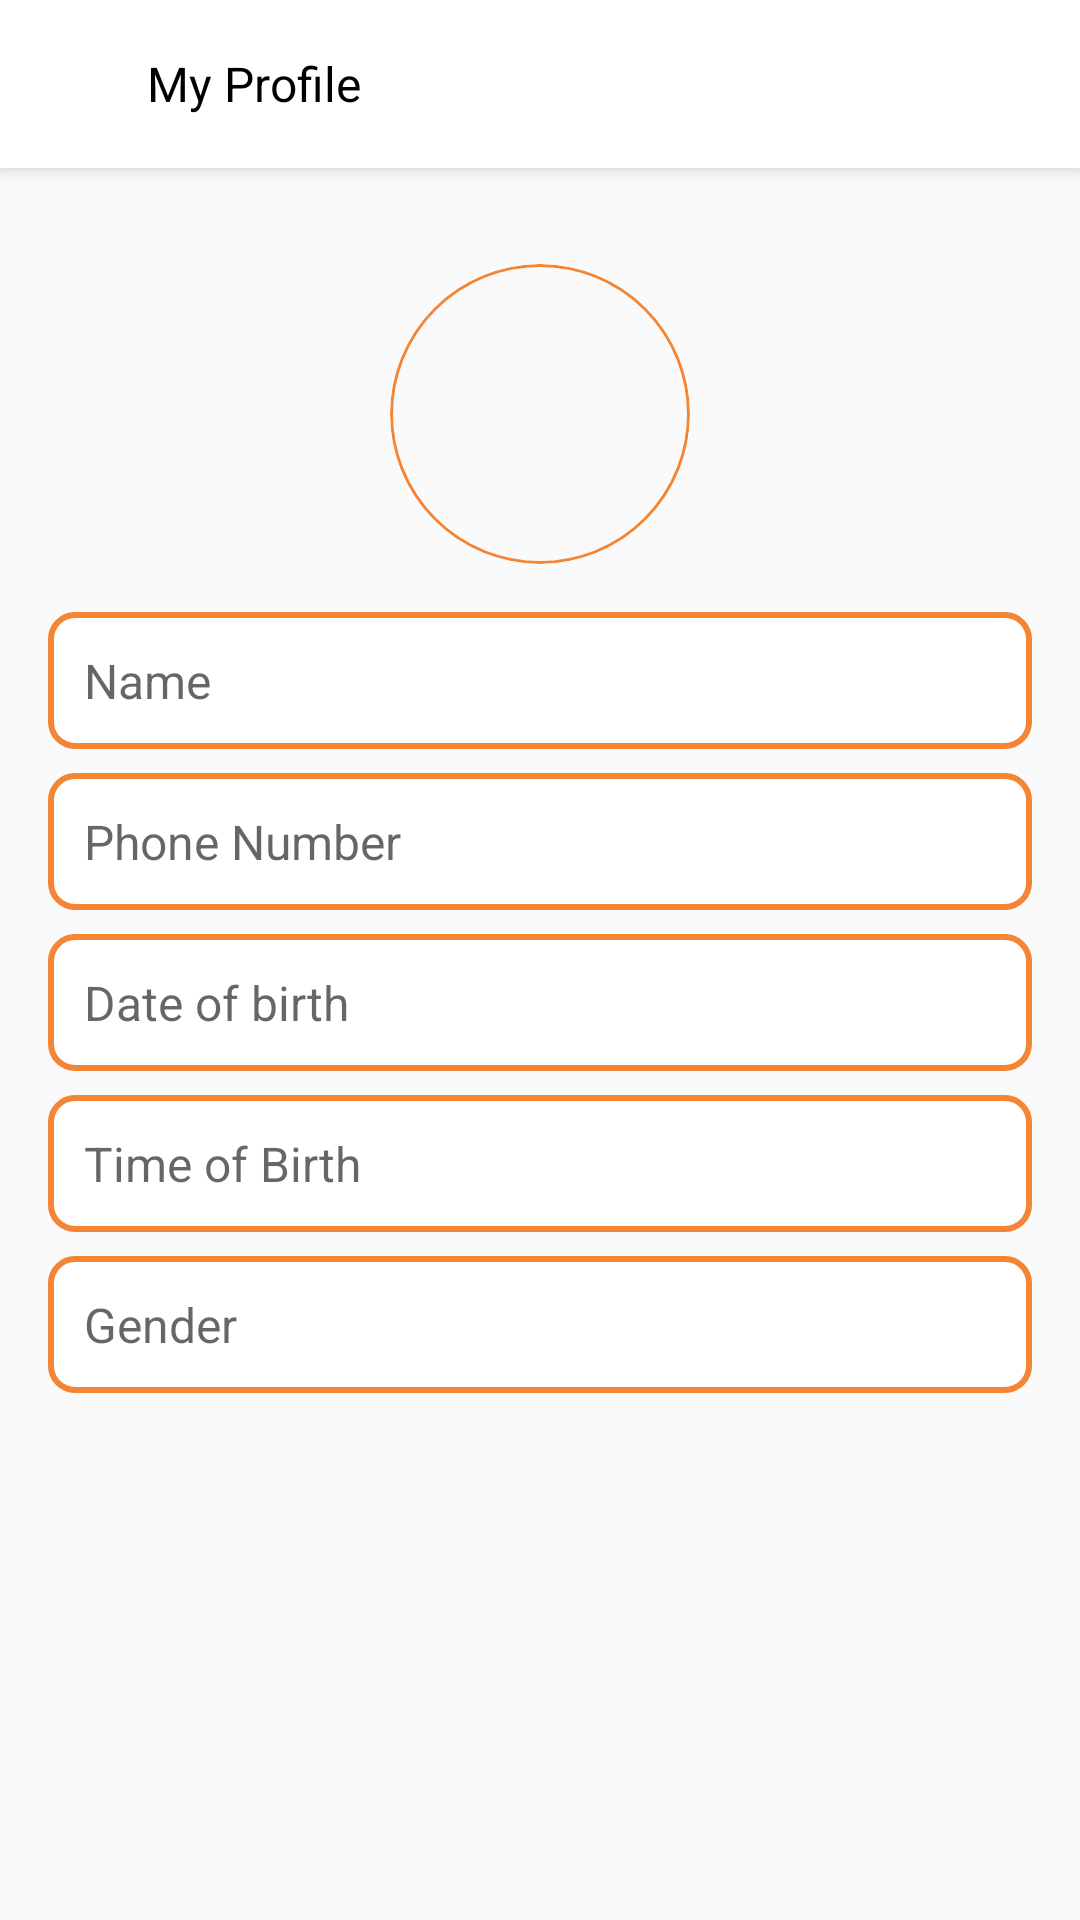

Here is an Android app screen rendered from its layout file. Give the layout XML and the strings, colors and styles it references.
<!-- AndroidManifest.xml: application theme Theme.Iastro -->
<!-- res/layout/activity_edit_profile.xml -->
<layout xmlns:android="http://schemas.android.com/apk/res/android"
    xmlns:app="http://schemas.android.com/apk/res-auto">

    <androidx.coordinatorlayout.widget.CoordinatorLayout
        android:layout_width="match_parent"
        android:layout_height="match_parent">

        <androidx.appcompat.widget.Toolbar
            android:id="@+id/toolbar"
            android:layout_width="match_parent"
            android:layout_height="?attr/actionBarSize"
            android:background="@color/white"
            android:elevation="@dimen/dp_4"
            app:titleTextColor="@color/black">

            <ImageView
                android:id="@+id/toolbar_image"
                android:layout_width="25dp"
                android:layout_height="25dp"
                android:layout_marginEnd="8dp"
                android:scaleType="centerCrop"
                android:src="@drawable/back"
                android:visibility="visible" />

            <TextView
                android:id="@+id/toolbar_title"
                android:layout_width="wrap_content"
                android:layout_height="wrap_content"
                android:text="My Profile"
                android:textColor="@color/black"
                android:textSize="16sp" />

        </androidx.appcompat.widget.Toolbar>

        
        <androidx.core.widget.NestedScrollView
            android:layout_width="match_parent"
            android:layout_height="match_parent"
            android:layout_marginTop="?attr/actionBarSize"
            android:fillViewport="true"
            android:padding="@dimen/dp_16">

            <androidx.constraintlayout.widget.ConstraintLayout
                android:layout_width="match_parent"
                android:layout_height="match_parent">

                
                <ImageView
                    android:id="@+id/iv_profile_picture"
                    android:layout_width="100dp"
                    android:layout_height="100dp"
                    android:layout_marginTop="16dp"
                    android:layout_marginBottom="16dp"
                    android:adjustViewBounds="true"
                    android:background="@drawable/circular_image_background"
                    android:clipToOutline="true"
                    android:contentDescription="Profile Picture"
                    android:scaleType="centerCrop"
                    android:src="@drawable/user"
                    app:layout_constraintEnd_toEndOf="parent"
                    app:layout_constraintStart_toStartOf="parent"
                    app:layout_constraintTop_toTopOf="parent" />

                
                <EditText
                    android:id="@+id/et_name"
                    android:layout_width="0dp"
                    android:layout_height="wrap_content"
                    android:layout_marginTop="@dimen/dp_16"
                    android:background="@drawable/edit_text_background"
                    android:enabled="false"
                    android:hint="Name"
                    android:inputType="textPersonName"
                    android:padding="12dp"
                    android:textColor="@color/black"
                    android:textSize="16sp"
                    app:layout_constraintEnd_toEndOf="parent"
                    app:layout_constraintStart_toStartOf="parent"
                    app:layout_constraintTop_toBottomOf="@id/iv_profile_picture" />

                
                <EditText
                    android:id="@+id/et_phone"
                    android:layout_width="0dp"
                    android:layout_height="wrap_content"
                    android:layout_marginTop="@dimen/dp_8"
                    android:background="@drawable/edit_text_background"
                    android:enabled="false"
                    android:hint="Phone Number"
                    android:inputType="text"
                    android:padding="12dp"
                    android:textColor="@color/black"
                    android:textSize="16sp"
                    app:layout_constraintEnd_toEndOf="parent"
                    app:layout_constraintStart_toStartOf="parent"
                    app:layout_constraintTop_toBottomOf="@id/et_name" />

                
                <EditText
                    android:id="@+id/et_dob"
                    android:layout_width="0dp"
                    android:layout_height="wrap_content"
                    android:layout_marginTop="@dimen/dp_8"
                    android:background="@drawable/edit_text_background"
                    android:enabled="false"
                    android:hint="Date of birth"
                    android:inputType="number"
                    android:padding="12dp"
                    android:textColor="@color/black"
                    android:textSize="16sp"
                    app:layout_constraintEnd_toEndOf="parent"
                    app:layout_constraintStart_toStartOf="parent"
                    app:layout_constraintTop_toBottomOf="@id/et_phone" />

                
                <EditText
                    android:id="@+id/et_time"
                    android:layout_width="0dp"
                    android:layout_height="wrap_content"
                    android:layout_marginTop="@dimen/dp_8"
                    android:background="@drawable/edit_text_background"
                    android:enabled="false"
                    android:hint="Time of Birth"
                    android:inputType="text"
                    android:padding="12dp"
                    android:textColor="@color/black"
                    android:textSize="16sp"
                    app:layout_constraintEnd_toEndOf="parent"
                    app:layout_constraintStart_toStartOf="parent"
                    app:layout_constraintTop_toBottomOf="@id/et_dob" />

                
                <EditText
                    android:id="@+id/et_gender"
                    android:layout_width="0dp"
                    android:layout_height="wrap_content"
                    android:layout_marginTop="@dimen/dp_8"
                    android:background="@drawable/edit_text_background"
                    android:enabled="false"
                    android:gravity="top"
                    android:hint="Gender"
                    android:inputType="text"
                    android:padding="12dp"
                    android:textColor="@color/black"
                    android:textSize="16sp"
                    app:layout_constraintEnd_toEndOf="parent"
                    app:layout_constraintStart_toStartOf="parent"
                    app:layout_constraintTop_toBottomOf="@id/et_time" />

                
                <EditText
                    android:id="@+id/et_email"
                    android:layout_width="0dp"
                    android:layout_height="wrap_content"
                    android:layout_marginTop="@dimen/dp_8"
                    android:background="@drawable/edit_text_background"
                    android:enabled="false"
                    android:gravity="top"
                    android:hint="Email"
                    android:inputType="textEmailAddress"
                    android:padding="12dp"
                    android:textColor="@color/black"
                    android:textSize="16sp"
                    android:visibility="gone"
                    app:layout_constraintEnd_toEndOf="parent"
                    app:layout_constraintStart_toStartOf="parent"
                    app:layout_constraintTop_toBottomOf="@id/et_gender" />

                
                <Button
                    android:id="@+id/btn_save"
                    android:layout_width="0dp"
                    android:layout_height="wrap_content"
                    android:layout_marginTop="@dimen/dp_16"
                    android:background="@drawable/button_background"
                    android:enabled="false"
                    android:text="Save"
                    android:textColor="@color/white"
                    android:visibility="gone"
                    app:layout_constraintEnd_toEndOf="parent"
                    app:layout_constraintStart_toStartOf="parent"
                    app:layout_constraintTop_toBottomOf="@id/et_email" />

            </androidx.constraintlayout.widget.ConstraintLayout>

        </androidx.core.widget.NestedScrollView>

    </androidx.coordinatorlayout.widget.CoordinatorLayout>
</layout>
<!-- resources referenced by this layout -->
<resources>
  <color name="black">#FF000000</color>
  <color name="white">#FFFFFFFF</color>
  <dimen name="dp_16">16dp</dimen>
  <dimen name="dp_4">4dp</dimen>
  <dimen name="dp_8">8dp</dimen>
  <!-- drawable button_background (drawable) -->
  <shape xmlns:android="http://schemas.android.com/apk/res/android">
      
      <solid android:color="#F48534" />
  
      
      <corners android:radius="8dp" />
  
      
      <padding
          android:left="16dp"
          android:top="8dp"
          android:right="16dp"
          android:bottom="8dp" />
  </shape>
  <!-- drawable circular_image_background (drawable) -->
  <layer-list xmlns:android="http://schemas.android.com/apk/res/android">
      <item>
          <shape android:shape="oval">
              <solid android:color="@android:color/transparent" /> 
              <stroke
                  android:width="1dp"
                  android:color="@color/orange" /> 
          </shape>
      </item>
  </layer-list>
  <!-- drawable edit_text_background (drawable) -->
  <shape xmlns:android="http://schemas.android.com/apk/res/android">
      <solid android:color="#FFFFFF" /> 
  
      <stroke
          android:width="2dp"
          android:color="#F48534" /> 
  
      <corners android:radius="8dp" /> 
  
      <padding
          android:left="10dp"
          android:top="10dp"
          android:right="10dp"
          android:bottom="10dp" /> 
  </shape>
  <style name="Theme.Iastro" parent="Theme.MaterialComponents.Light.Bridge">
          <item name="windowActionBar">false</item>
          <item name="windowNoTitle">true</item>
      </style>
  <color name="orange">#F48534</color>
</resources>
